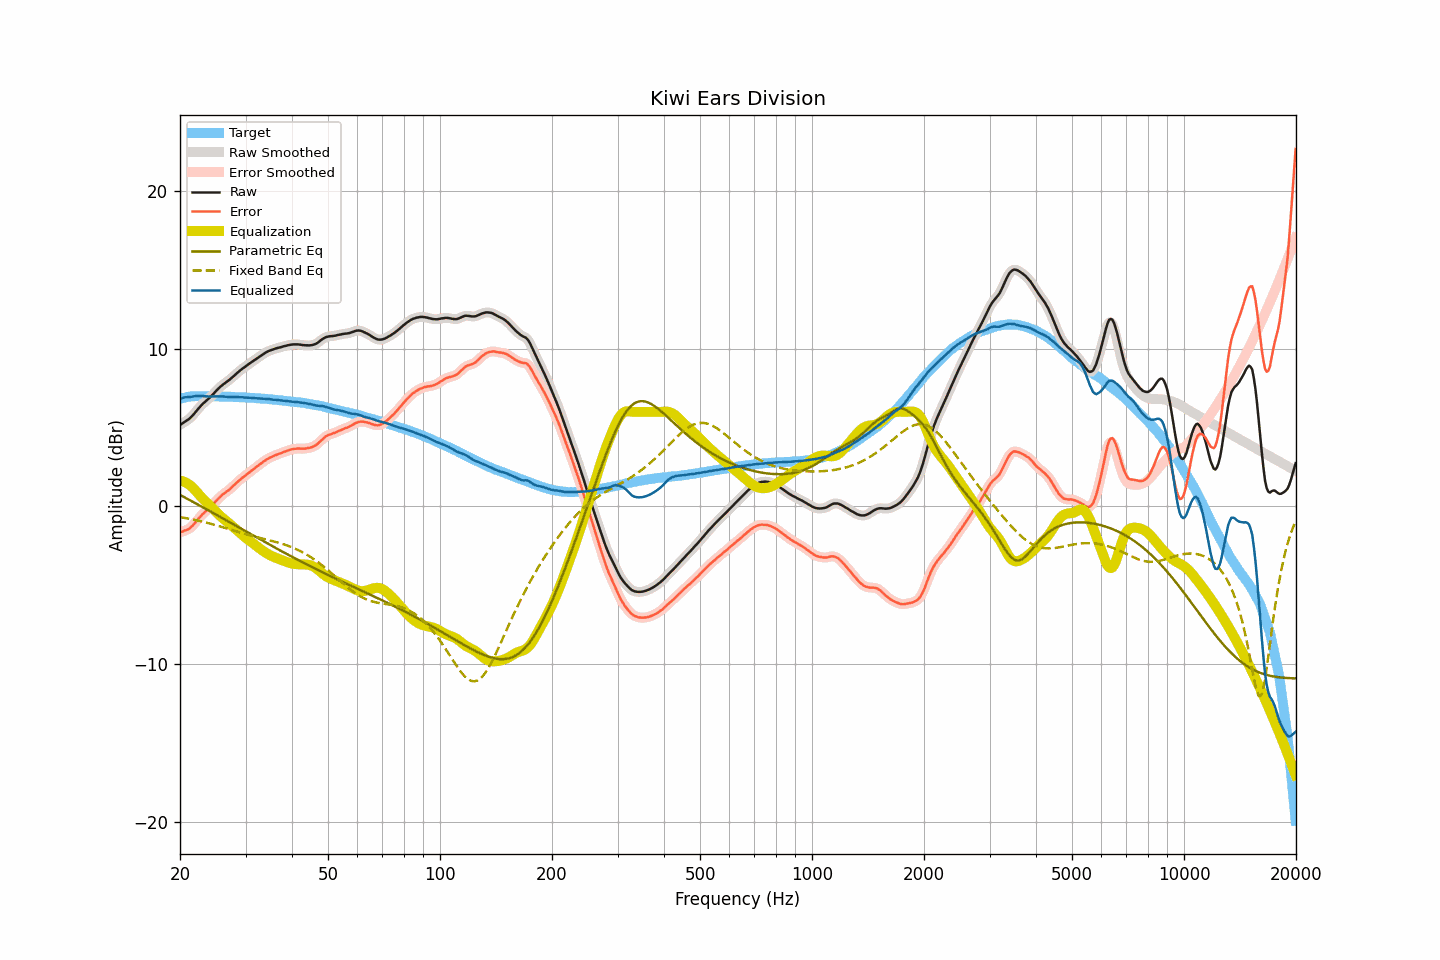

The table this chart was drawn from, first rows:
frequency, raw, smoothed, error, error_smoothed, equalization, parametric_eq, fixed_band_eq, equalized_raw, equalized_smoothed, target
20.00, 5.18, 5.18, -1.65, -1.65, 1.65, 0.73, -0.68, 6.82, 6.82, 6.83
20.20, 5.24, 5.24, -1.62, -1.61, 1.62, 0.68, -0.69, 6.86, 6.86, 6.86
20.40, 5.31, 5.31, -1.58, -1.58, 1.59, 0.62, -0.71, 6.90, 6.90, 6.89
20.61, 5.38, 5.37, -1.53, -1.54, 1.55, 0.57, -0.73, 6.92, 6.92, 6.90
20.81, 5.44, 5.44, -1.50, -1.50, 1.49, 0.52, -0.75, 6.93, 6.93, 6.93
21.02, 5.51, 5.51, -1.46, -1.45, 1.43, 0.46, -0.77, 6.94, 6.94, 6.96
21.23, 5.58, 5.58, -1.40, -1.39, 1.36, 0.41, -0.79, 6.94, 6.95, 6.97
21.44, 5.68, 5.68, -1.30, -1.31, 1.28, 0.35, -0.81, 6.96, 6.96, 6.98
21.66, 5.79, 5.79, -1.21, -1.20, 1.19, 0.30, -0.83, 6.97, 6.98, 6.99
21.87, 5.91, 5.91, -1.08, -1.08, 1.08, 0.24, -0.85, 6.99, 6.99, 6.99
22.09, 6.04, 6.04, -0.96, -0.96, 0.97, 0.18, -0.87, 7.01, 7.00, 7.00
22.31, 6.16, 6.16, -0.84, -0.84, 0.85, 0.13, -0.89, 7.01, 7.01, 7.00
22.54, 6.28, 6.28, -0.72, -0.72, 0.73, 0.07, -0.92, 7.01, 7.01, 7.00
22.76, 6.39, 6.39, -0.61, -0.61, 0.62, 0.02, -0.94, 7.01, 7.01, 7.00
22.99, 6.50, 6.49, -0.49, -0.50, 0.51, -0.04, -0.97, 7.01, 7.01, 6.99
23.22, 6.59, 6.59, -0.40, -0.40, 0.41, -0.10, -0.99, 7.00, 7.00, 6.99
23.45, 6.68, 6.68, -0.31, -0.31, 0.31, -0.15, -1.02, 6.99, 6.99, 6.99
23.69, 6.77, 6.77, -0.22, -0.22, 0.21, -0.21, -1.04, 6.98, 6.98, 6.99
23.92, 6.86, 6.86, -0.13, -0.13, 0.12, -0.27, -1.07, 6.98, 6.98, 6.99
24.16, 6.96, 6.96, -0.04, -0.03, 0.02, -0.32, -1.10, 6.98, 6.97, 6.99
24.40, 7.06, 7.06, 0.07, 0.07, -0.08, -0.38, -1.12, 6.97, 6.98, 6.99
24.65, 7.17, 7.17, 0.18, 0.18, -0.19, -0.44, -1.15, 6.98, 6.98, 6.98
24.89, 7.28, 7.28, 0.30, 0.30, -0.29, -0.49, -1.18, 6.99, 6.98, 6.98
25.14, 7.39, 7.39, 0.41, 0.41, -0.40, -0.55, -1.21, 6.99, 6.99, 6.98
25.39, 7.49, 7.49, 0.51, 0.51, -0.50, -0.61, -1.24, 6.99, 6.99, 6.98
25.65, 7.59, 7.59, 0.61, 0.61, -0.60, -0.67, -1.27, 6.99, 6.99, 6.98
25.91, 7.68, 7.67, 0.71, 0.70, -0.69, -0.72, -1.30, 6.98, 6.98, 6.97
26.16, 7.76, 7.76, 0.79, 0.79, -0.78, -0.78, -1.33, 6.98, 6.98, 6.97
26.43, 7.83, 7.83, 0.86, 0.87, -0.86, -0.84, -1.36, 6.96, 6.97, 6.97
26.69, 7.91, 7.90, 0.94, 0.94, -0.95, -0.90, -1.39, 6.96, 6.96, 6.96
26.96, 7.98, 7.98, 1.01, 1.01, -1.03, -0.95, -1.42, 6.95, 6.95, 6.96
27.23, 8.06, 8.06, 1.10, 1.10, -1.11, -1.01, -1.45, 6.94, 6.95, 6.96
27.50, 8.15, 8.15, 1.19, 1.19, -1.20, -1.07, -1.49, 6.95, 6.95, 6.96
27.77, 8.24, 8.24, 1.29, 1.29, -1.29, -1.13, -1.52, 6.95, 6.95, 6.95
28.05, 8.33, 8.33, 1.38, 1.38, -1.38, -1.18, -1.55, 6.95, 6.95, 6.95
28.33, 8.42, 8.42, 1.48, 1.48, -1.47, -1.24, -1.58, 6.94, 6.94, 6.94
28.62, 8.51, 8.51, 1.57, 1.57, -1.57, -1.30, -1.61, 6.94, 6.94, 6.93
28.90, 8.60, 8.60, 1.67, 1.67, -1.66, -1.36, -1.64, 6.94, 6.94, 6.93
29.19, 8.68, 8.68, 1.76, 1.75, -1.75, -1.41, -1.67, 6.93, 6.93, 6.92
29.48, 8.76, 8.76, 1.83, 1.83, -1.83, -1.47, -1.70, 6.93, 6.92, 6.93
29.78, 8.83, 8.83, 1.91, 1.91, -1.91, -1.53, -1.73, 6.91, 6.92, 6.92
30.08, 8.91, 8.91, 1.99, 1.99, -2.00, -1.59, -1.76, 6.91, 6.91, 6.92
30.38, 8.98, 8.98, 2.07, 2.07, -2.07, -1.64, -1.79, 6.90, 6.90, 6.90
30.68, 9.06, 9.05, 2.16, 2.16, -2.15, -1.70, -1.82, 6.90, 6.90, 6.90
30.99, 9.13, 9.13, 2.24, 2.23, -2.23, -1.76, -1.84, 6.90, 6.90, 6.89
31.30, 9.20, 9.20, 2.31, 2.31, -2.31, -1.82, -1.87, 6.89, 6.89, 6.89
31.61, 9.27, 9.27, 2.38, 2.39, -2.39, -1.87, -1.90, 6.88, 6.88, 6.89
31.93, 9.34, 9.34, 2.46, 2.46, -2.47, -1.93, -1.92, 6.87, 6.87, 6.87
32.24, 9.41, 9.41, 2.55, 2.54, -2.55, -1.99, -1.95, 6.86, 6.86, 6.86
32.57, 9.48, 9.48, 2.62, 2.62, -2.62, -2.05, -1.98, 6.85, 6.85, 6.86
32.89, 9.55, 9.55, 2.69, 2.70, -2.70, -2.10, -2.00, 6.85, 6.85, 6.86
33.22, 9.62, 9.62, 2.78, 2.77, -2.77, -2.16, -2.03, 6.84, 6.84, 6.84
33.55, 9.69, 9.69, 2.85, 2.85, -2.85, -2.22, -2.05, 6.84, 6.84, 6.84
33.89, 9.75, 9.75, 2.92, 2.92, -2.92, -2.27, -2.08, 6.83, 6.83, 6.83
34.23, 9.81, 9.81, 2.98, 2.99, -2.98, -2.33, -2.10, 6.83, 6.83, 6.82
34.57, 9.86, 9.86, 3.05, 3.05, -3.04, -2.39, -2.13, 6.82, 6.82, 6.81
34.92, 9.90, 9.90, 3.10, 3.10, -3.09, -2.44, -2.15, 6.80, 6.80, 6.80
35.27, 9.94, 9.94, 3.14, 3.15, -3.15, -2.50, -2.18, 6.79, 6.79, 6.79
35.62, 9.97, 9.97, 3.19, 3.19, -3.19, -2.55, -2.21, 6.78, 6.78, 6.78
35.97, 10.01, 10.01, 3.24, 3.23, -3.24, -2.61, -2.23, 6.77, 6.77, 6.77
... 635 more rows
